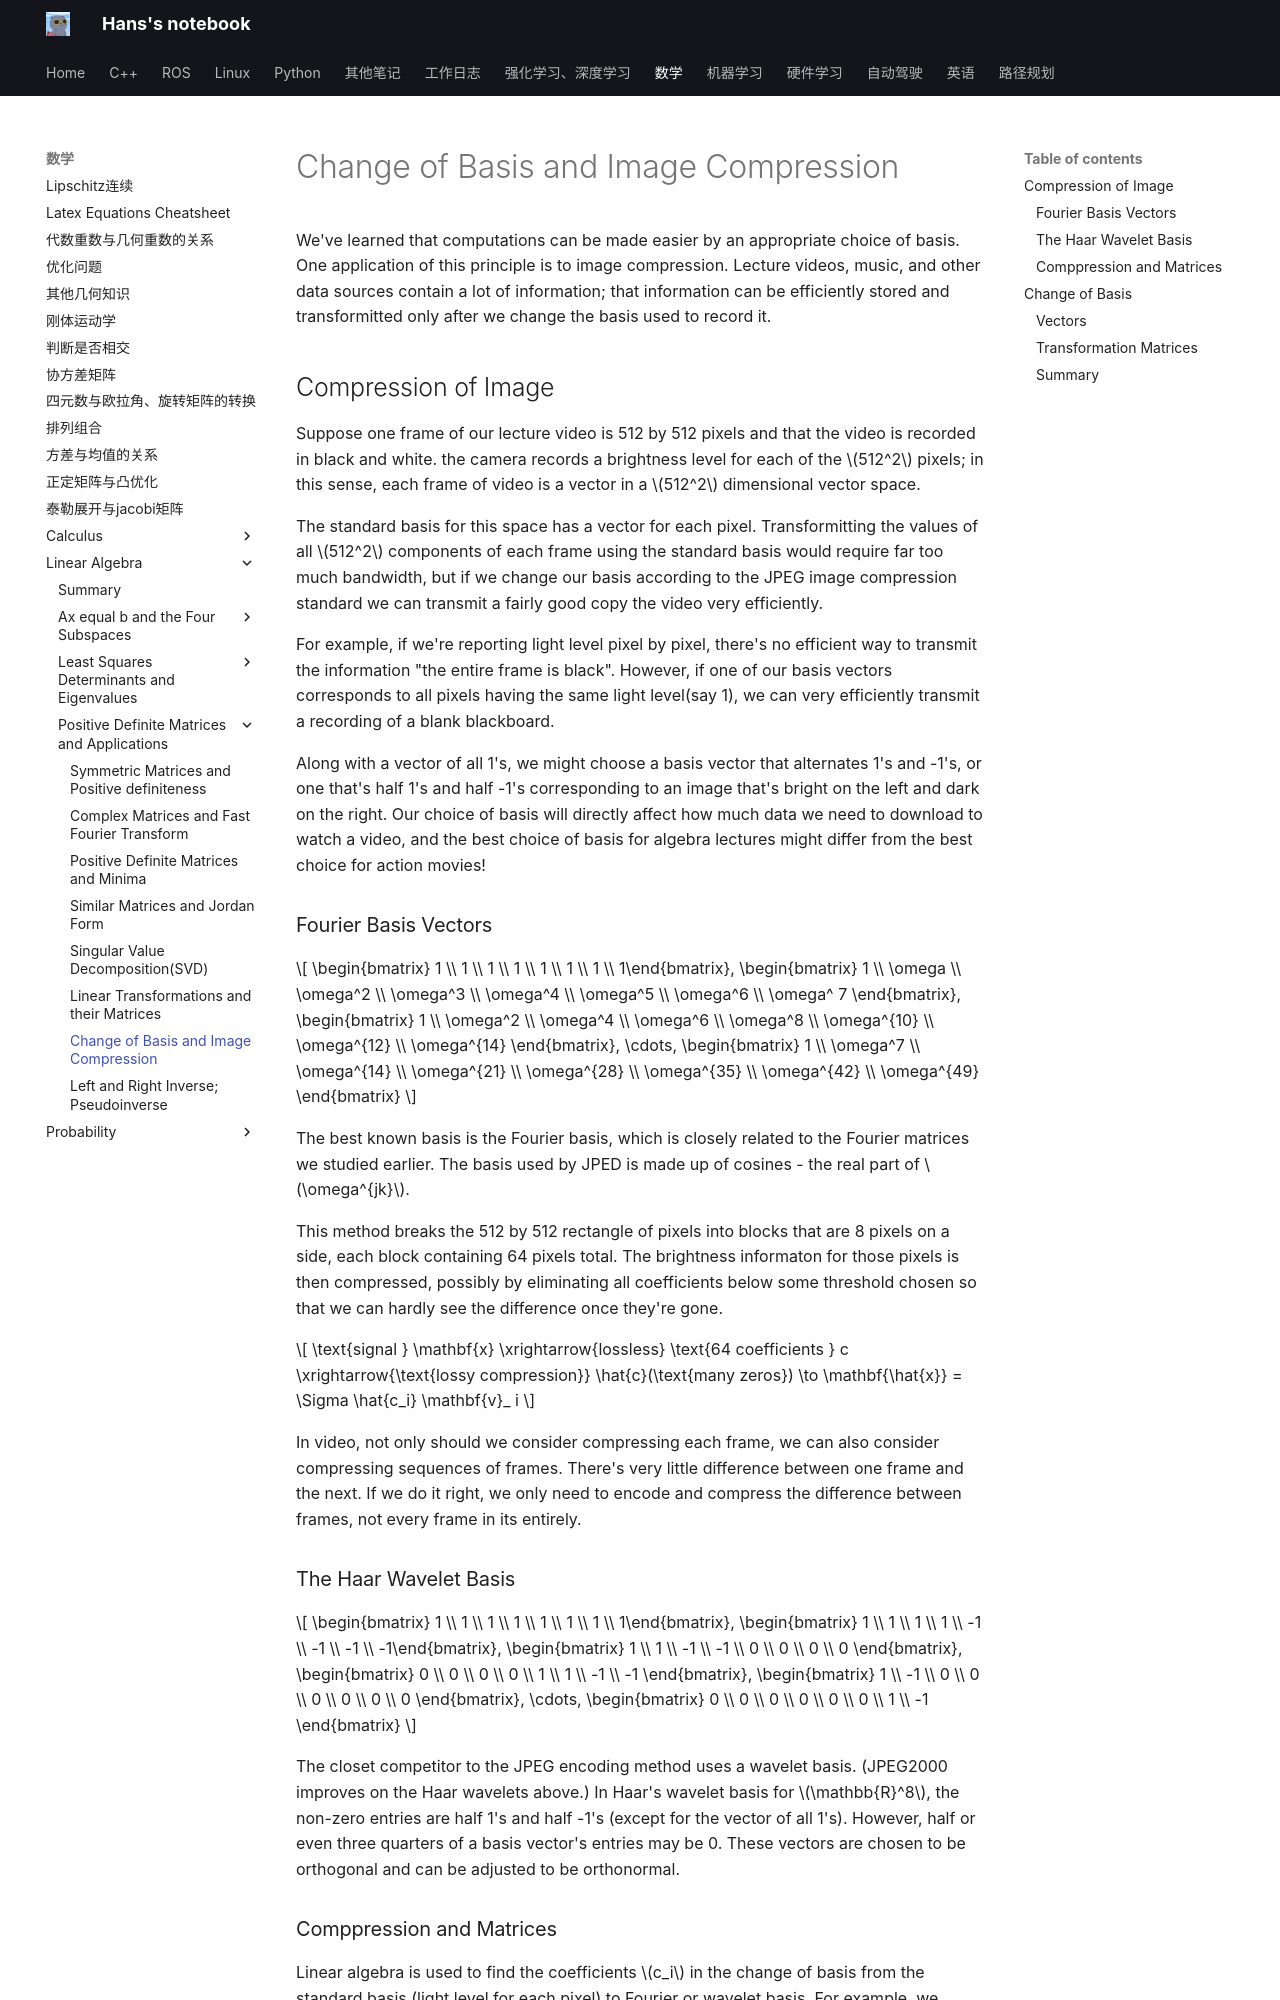

repository: hs867785578/my_note · page: 数学/Linear-Algebra/Positive-Definite-Matrices-and-Applications/07_compression/index.html · generator: mkdocs

# Change of Basis and Image Compression

We've learned that computations can be made easier by an appropriate choice of basis. One application of this principle is to image compression. Lecture videos, music, and other data sources contain a lot of information; that information can be efficiently stored and transformitted only after we change the basis used to record it.

## Compression of Image

Suppose one frame of our lecture video is 512 by 512 pixels and that the video is recorded in black and white. the camera records a brightness level for each of the $512^2$ pixels; in this sense, each frame of video is a vector in a $512^2$ dimensional vector space.

The standard basis for this space has a vector for each pixel. Transformitting the values of all $512^2$ components of each frame using the standard basis would require far too much bandwidth, but if we change our basis according to the JPEG image compression standard we can transmit a fairly good copy the video very efficiently.

For example, if we're reporting light level pixel by pixel, there's no efficient way to transmit the information "the entire frame is black". However, if one of our basis vectors corresponds to all pixels having the same light level(say 1), we can very efficiently transmit a recording of a blank blackboard.

Along with a vector of all 1's, we might choose a basis vector that alternates 1's and -1's, or one that's half 1's and half -1's corresponding to an image that's bright on the left and dark on the right. Our choice of basis will directly affect how much data we need to download to watch a video, and the best choice of basis for algebra lectures might differ from the best choice for action movies!

### Fourier Basis Vectors

$$
\begin{bmatrix} 1 \\ 1 \\ 1 \\ 1 \\ 1 \\ 1 \\ 1 \\ 1\end{bmatrix},
\begin{bmatrix} 1 \\ \omega \\ \omega^2 \\ \omega^3 \\ \omega^4 \\ \omega^5 \\ \omega^6 \\ \omega^ 7 \end{bmatrix},
\begin{bmatrix} 1 \\ \omega^2 \\ \omega^4 \\ \omega^6 \\ \omega^8 \\ \omega^{10} \\ \omega^{12} \\ \omega^{14} \end{bmatrix},
\cdots,
\begin{bmatrix} 1 \\ \omega^7 \\ \omega^{14} \\ \omega^{21} \\ \omega^{28} \\ \omega^{35} \\ \omega^{42} \\ \omega^{49} \end{bmatrix}
$$

The best known basis is the Fourier basis, which is closely related to the Fourier matrices we studied earlier. The basis used by JPED is made up of cosines - the real part of $\omega^{jk}$.

This method breaks the 512 by 512 rectangle of pixels into blocks that are 8 pixels on a side, each block containing 64 pixels total. The brightness informaton for those pixels is then compressed, possibly by eliminating all coefficients below some threshold chosen so that we can hardly see the difference once they're gone.

$$
\text{signal } \mathbf{x} \xrightarrow{lossless} \text{64 coefficients } c \xrightarrow{\text{lossy compression}} \hat{c}(\text{many zeros}) \to \mathbf{\hat{x}} = \Sigma \hat{c_i} \mathbf{v}_ i
$$

In video, not only should we consider compressing each frame, we can also consider compressing sequences of frames. There's very little difference between one frame and the next. If we do it right, we only need to encode and compress the difference between frames, not every frame in its entirely.
